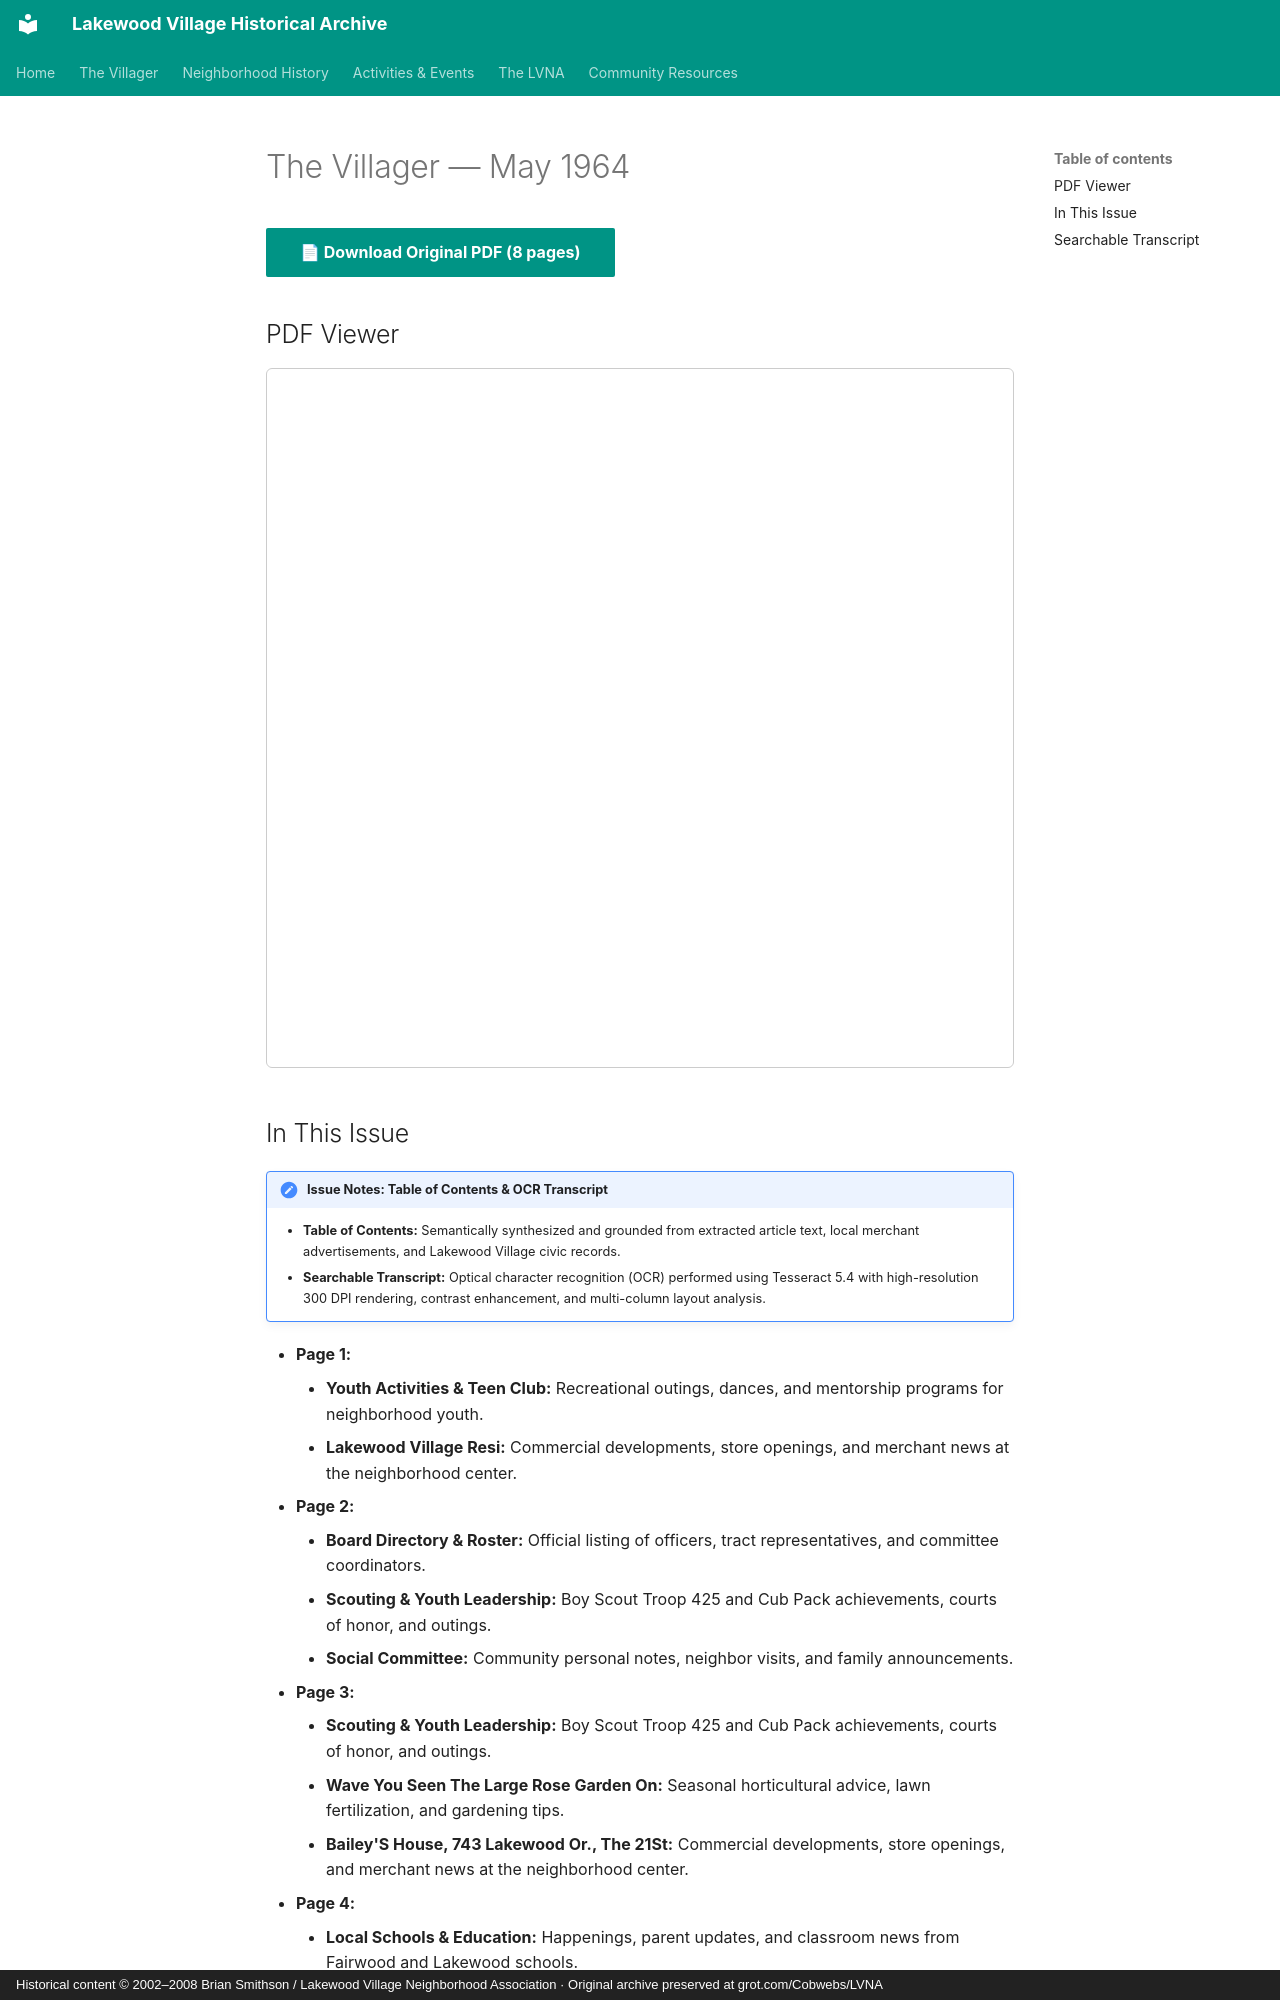

repository: patpat9/lvna_archive · page: Villager/Issues/1964-05/index.html · generator: mkdocs · copyright: Historical content © 2002–2008 Brian Smithson / Lakewood Village Neighborhood Association · Original archive preserved at grot.com/Cobwebs/LVNA

# The Villager — May 1964

[📄 **Download Original PDF** (8 pages)](../Villager_Back_Issues/More_LVRA_Villager/1964-05.pdf){ .md-button .md-button--primary }

## PDF Viewer

<iframe src="../../../Villager/Villager_Back_Issues/More_LVRA_Villager/1964-05.pdf" width="100%" height="700px" style="border: 1px solid #ccc; border-radius: 6px;">
  <p>Your browser does not support inline PDFs. <a href="../../../Villager/Villager_Back_Issues/More_LVRA_Villager/1964-05.pdf">Click here to download.</a></p>
</iframe>

## In This Issue

!!! note "Issue Notes: Table of Contents & OCR Transcript"
    - **Table of Contents:** Semantically synthesized and grounded from extracted article text, local merchant advertisements, and Lakewood Village civic records.
    - **Searchable Transcript:** Optical character recognition (OCR) performed using Tesseract 5.4 with high-resolution 300 DPI rendering, contrast enhancement, and multi-column layout analysis.

- **Page 1:**
    - **Youth Activities & Teen Club:** Recreational outings, dances, and mentorship programs for neighborhood youth.
    - **Lakewood Village Resi:** Commercial developments, store openings, and merchant news at the neighborhood center.
- **Page 2:**
    - **Board Directory & Roster:** Official listing of officers, tract representatives, and committee coordinators.
    - **Scouting & Youth Leadership:** Boy Scout Troop 425 and Cub Pack achievements, courts of honor, and outings.
    - **Social Committee:** Community personal notes, neighbor visits, and family announcements.
- **Page 3:**
    - **Scouting & Youth Leadership:** Boy Scout Troop 425 and Cub Pack achievements, courts of honor, and outings.
    - **Wave You Seen The Large Rose Garden On:** Seasonal horticultural advice, lawn fertilization, and gardening tips.
    - **Bailey'S House, 743 Lakewood Or., The 21St:** Commercial developments, store openings, and merchant news at the neighborhood center.
- **Page 4:**
    - **Local Schools & Education:** Happenings, parent updates, and classroom news from Fairwood and Lakewood schools.
    - **PTA Announcements:** Parent-Teacher Association meetings, agendas, and community programs.
    - **Youth Baseball & Little League:** Bayside Little League standings, team rosters, and game highlights.
- **Page 5:**
    - **It 1S Time Again For The Membership:** Annual neighborhood membership campaign and homeowner representation.
    - **Methodist Youth Fellowshipococcsocees 3 30 Pm:** Recreational outings, dances, and mentorship programs for neighborhood youth.
    - **Lakewood Village Rest Oents:** Santa and his elves visiting Lakewood Village streets aboard a motorized float.
- **Page 6:**
    - **Erations Were Completed For Our "Little Reno:** Bayside Little League standings, team rosters, and game highlights.
    - **Social Committee:** Community personal notes, neighbor visits, and family announcements.
- **Page 7:**
    - **Board Directory & Roster:** Official listing of officers, tract representatives, and committee coordinators.
    - **Social Committee Will Furnish Bread Rolls,:** Community personal notes, neighbor visits, and family announcements.
    - **At The Lakewood Shopping Plaza:** Commercial developments, store openings, and merchant news at the neighborhood center.
- **Page 8:**
    - **Association Elections:** Nominations and election proceedings for executive officers and unit representatives.
    - **Local Schools & Education:** Happenings, parent updates, and classroom news from Fairwood and Lakewood schools.
    - **The Leadership Of Millard Adams And Cliff:** Boy Scout Troop 425 and Cub Pack achievements, courts of honor, and outings.
